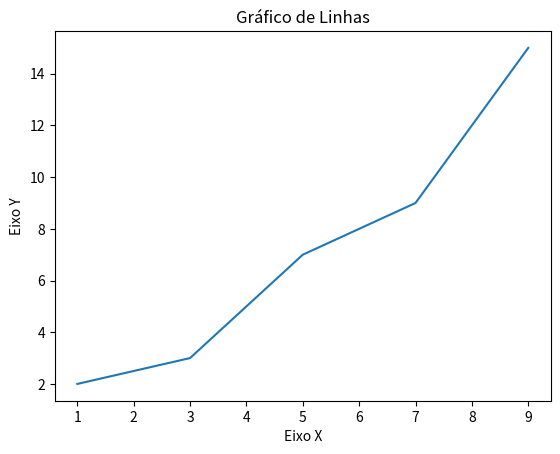

The script that saved this image:
import matplotlib.pyplot as plt

x1 = [1, 3, 5, 7, 9]
y1 = [2, 3, 7, 9, 15]

title = "Gráfico de Linhas"
XAxis = "Eixo X"
YAxis = "Eixo Y"

#Legendas
plt.title(title)
plt.xlabel(XAxis)
plt.ylabel(YAxis)

plt.plot(x1, y1)

plt.show()
